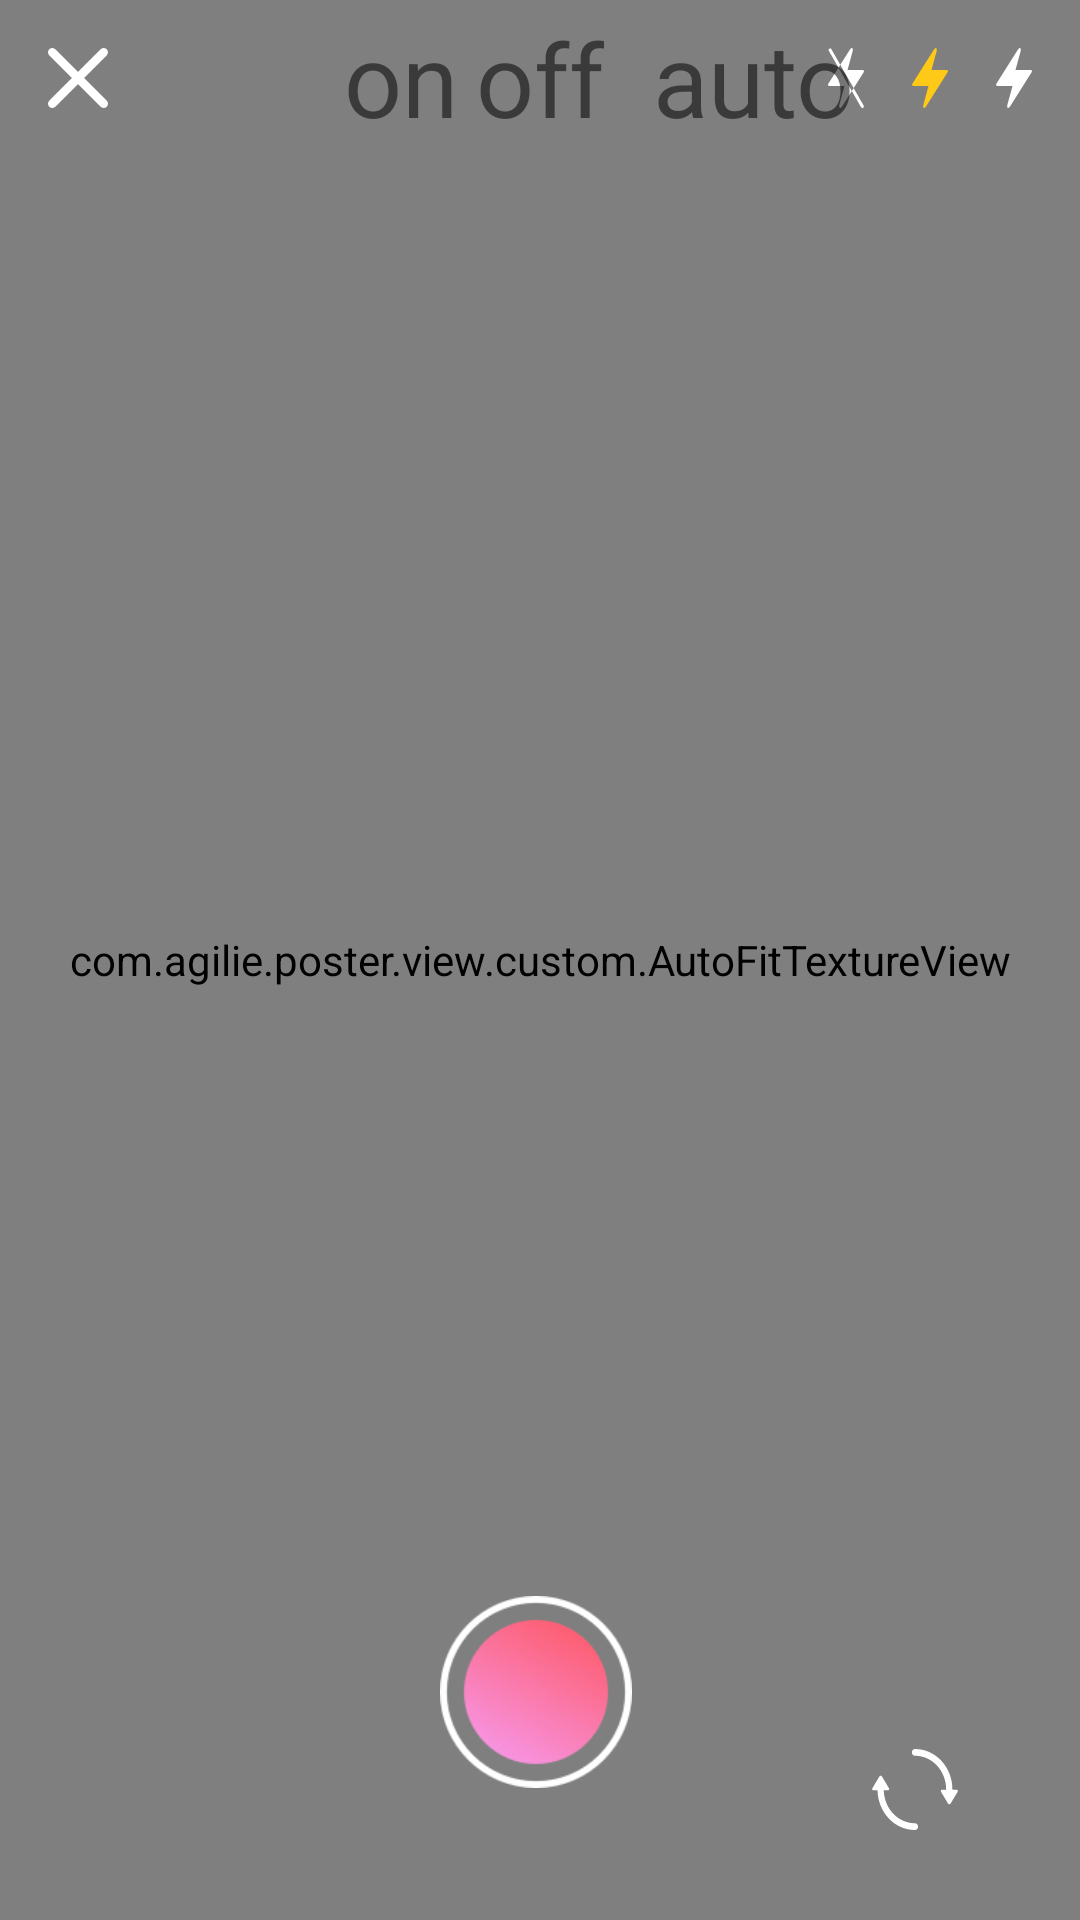

The Android layout XML behind this screen, and the referenced resources:
<!-- AndroidManifest.xml: application theme AppTheme.NoActionBar -->
<!-- res/layout/activity_camera.xml -->
<?xml version="1.0" encoding="utf-8"?>
<android.support.constraint.ConstraintLayout
    xmlns:android="http://schemas.android.com/apk/res/android"
    xmlns:app="http://schemas.android.com/apk/res-auto"
    xmlns:tools="http://schemas.android.com/tools"
    android:layout_width="match_parent"
    android:layout_height="match_parent">

    <FrameLayout
        style="@style/ToolBar"
        app:layout_constraintTop_toTopOf="parent"
        >
    </FrameLayout>

    <com.agilie.poster.view.custom.AutoFitTextureView
        android:id="@+id/camera_preview"
        android:layout_width="match_parent"
        android:layout_height="match_parent"/>

    <android.support.v7.widget.AppCompatImageView
        android:id="@+id/flash_auto_view"
        android:layout_width="12dp"
        android:layout_height="20dp"
        android:layout_marginRight="16dp"
        android:layout_marginTop="16dp"
        android:background="@drawable/ic_flash_auto"
        app:layout_constraintRight_toRightOf="parent"
        app:layout_constraintTop_toTopOf="parent"/>

    <android.support.v7.widget.AppCompatImageView
        android:id="@+id/flash_on_view"
        android:layout_width="12dp"
        android:layout_height="20dp"
        android:layout_marginRight="16dp"
        android:layout_marginTop="16dp"
        android:background="@drawable/ic_flash_on"
        app:layout_constraintRight_toLeftOf="@+id/flash_auto_view"
        app:layout_constraintTop_toTopOf="parent"/>

    <android.support.v7.widget.AppCompatImageView
        android:id="@+id/flash_off_view"
        android:layout_width="12dp"
        android:layout_height="20dp"
        android:layout_marginRight="16dp"
        android:layout_marginTop="16dp"
        android:background="@drawable/ic_flash_off"
        app:layout_constraintRight_toLeftOf="@+id/flash_on_view"
        app:layout_constraintTop_toTopOf="parent"/>

    <android.support.v7.widget.AppCompatTextView
        android:id="@+id/flash_off"
        android:layout_width="wrap_content"
        android:layout_height="wrap_content"
        android:background="@android:color/transparent"
        android:gravity="center"
        android:text="@string/off"
        android:textSize="34sp"
        app:layout_constraintBottom_toBottomOf="@+id/flash_off_view"
        app:layout_constraintLeft_toLeftOf="parent"
        app:layout_constraintRight_toRightOf="parent"
        app:layout_constraintTop_toTopOf="@+id/flash_off_view"
        />

    <android.support.v7.widget.AppCompatTextView
        android:id="@+id/flash_on"
        android:layout_width="wrap_content"
        android:layout_height="wrap_content"
        android:layout_marginRight="6dp"
        android:background="@android:color/transparent"
        android:gravity="center"
        android:text="@string/on"
        android:textSize="34sp"
        app:layout_constraintBottom_toBottomOf="@+id/flash_off_view"
        app:layout_constraintRight_toLeftOf="@+id/flash_off"
        app:layout_constraintTop_toTopOf="@+id/flash_off_view"
        />

    <android.support.v7.widget.AppCompatTextView
        android:id="@+id/flash_auto"
        android:layout_width="wrap_content"
        android:layout_height="wrap_content"
        android:layout_marginLeft="16dp"
        android:background="@android:color/transparent"
        android:gravity="center"
        android:text="@string/auto"
        android:textSize="34sp"
        app:layout_constraintBottom_toBottomOf="@+id/flash_off_view"
        app:layout_constraintLeft_toRightOf="@+id/flash_off"
        app:layout_constraintTop_toTopOf="@+id/flash_off_view"
        />

    <android.support.v7.widget.AppCompatButton
        android:id="@+id/close"
        android:layout_width="20dp"
        android:layout_height="20dp"
        android:layout_marginLeft="16dp"
        android:background="@drawable/ic_close"
        app:layout_constraintBottom_toBottomOf="@+id/flash_off_view"
        app:layout_constraintLeft_toLeftOf="parent"
        app:layout_constraintTop_toTopOf="@+id/flash_off_view"
        />

    <android.support.v7.widget.AppCompatButton
        android:id="@+id/button_snap"
        android:layout_width="64dp"
        android:layout_height="64dp"
        android:layout_marginBottom="44dp"
        android:background="@drawable/snap_icon"
        app:layout_constraintBottom_toBottomOf="parent"
        app:layout_constraintLeft_toRightOf="@+id/gallery"
        app:layout_constraintRight_toLeftOf="@+id/button_change_cam"
        />

    <android.support.v7.widget.AppCompatImageView
        android:id="@+id/gallery"
        android:layout_width="27dp"
        android:layout_height="27dp"
        android:layout_marginBottom="30dp"
        android:layout_marginLeft="40dp"
        app:layout_constraintBottom_toBottomOf="parent"
        app:layout_constraintLeft_toLeftOf="parent"/>

    <android.support.v7.widget.AppCompatButton
        android:id="@+id/button_change_cam"
        android:layout_width="30dp"
        android:layout_height="27dp"
        android:layout_marginRight="40dp"
        android:background="@drawable/ic_change_cam"
        app:layout_constraintBottom_toBottomOf="@+id/gallery"
        app:layout_constraintRight_toRightOf="parent"
        />

</android.support.constraint.ConstraintLayout>
<!-- resources referenced by this layout -->
<resources>
  <!-- drawable ic_close (drawable) -->
  <vector xmlns:android="http://schemas.android.com/apk/res/android"
          android:width="24dp"
          android:height="24dp"
          android:viewportHeight="16.0"
          android:viewportWidth="16.0">
      <path
          android:fillColor="#FFFFFF"
          android:pathData="M9.613,8L15.668,1.946C16.106,1.507 16.109,0.782 15.663,0.337C15.215,-0.112 14.498,-0.111 14.054,0.332L8,6.387L1.946,0.332C1.507,-0.106 0.782,-0.109 0.337,0.337C-0.112,0.785 -0.111,1.502 0.332,1.946L6.387,8L0.332,14.054C-0.106,14.493 -0.109,15.218 0.337,15.663C0.785,16.112 1.502,16.111 1.946,15.668L8,9.613L14.054,15.668C14.493,16.106 15.218,16.109 15.663,15.663C16.112,15.215 16.111,14.498 15.668,14.054L9.613,8Z"
          android:strokeColor="#00000000"
          android:strokeWidth="1"/>
  </vector>
  <!-- drawable ic_flash_auto (drawable) -->
  <vector xmlns:android="http://schemas.android.com/apk/res/android"
          android:width="24dp"
          android:height="24dp"
          android:viewportHeight="19.0"
          android:viewportWidth="12.0">
      <path
          android:fillColor="#FFFFFF"
          android:pathData="M5.505,12.007L0.55,12.007C0.009,12.007 -0.165,11.658 0.174,11.211L7.27,0.556C7.934,-0.32 8.363,-0.141 8.229,0.953L6.495,6.993L11.45,6.993C11.991,6.993 12.165,7.342 11.826,7.789L4.73,18.444C4.066,19.32 3.637,19.141 3.771,18.047L5.505,12.007Z"
          android:strokeColor="#00000000"
          android:strokeWidth="1"/>
  </vector>
  <!-- drawable ic_flash_on (drawable) -->
  <vector android:height="24dp" android:viewportHeight="19.0"
      android:viewportWidth="12.0" android:width="24dp" xmlns:android="http://schemas.android.com/apk/res/android">
      <path android:fillColor="#FFC918"
          android:pathData="M5.505,12.007L0.55,12.007C0.009,12.007 -0.165,11.658 0.174,11.211L7.27,0.556C7.934,-0.32 8.363,-0.141 8.229,0.953L6.495,6.993L11.45,6.993C11.991,6.993 12.165,7.342 11.826,7.789L4.73,18.444C4.066,19.32 3.637,19.141 3.771,18.047L5.505,12.007Z"
          android:strokeColor="#00000000" android:strokeWidth="1"/>
  </vector>
  <!-- drawable snap_icon (drawable) -->
  <?xml version="1.0" encoding="utf-8"?>
  <vector xmlns:android="http://schemas.android.com/apk/res/android"
          android:viewportWidth="68"
          android:viewportHeight="68"
          android:width="68dp"
          android:height="68dp">
      <group
          android:translateX="-154"
          android:translateY="-555">
          <group
              android:translateX="154"
              android:translateY="555">
              <path
                  android:pathData="M34 68C15.222319 68 0 52.777681 0 34 0 15.222319 15.222319 0 34 0 52.777681 0 68 15.222319 68 34 68 52.777681 52.777681 68 34 68Zm0 -2.428571C51.436419 65.571429 65.571429 51.436419 65.571429 34 65.571429 16.563582 51.436419 2.4285714 34 2.4285714 16.563582 2.4285714 2.4285714 16.563582 2.4285714 34 2.4285714 51.436419 16.563582 65.571429 34 65.571429Z"
                  android:fillColor="#ffffff" />
          </group>
      </group>
  </vector>
  <string name="auto">auto</string>
  <string name="off">off</string>
  <string name="on">on</string>
  <style name="ToolBar" parent="Transparent">
          <item name="android:layout_height">48dp</item>
  
      </style>
  <style name="AppTheme.NoActionBar">
          <item name="windowActionBar">false</item>
          <item name="windowNoTitle">true</item>
      </style>
  <style name="Transparent">
          <item name="android:layout_width">match_parent</item>
          <item name="android:background">@color/colorToolBarTransparent</item>
      </style>
  <color name="colorToolBarTransparent">#14000000</color>
</resources>
